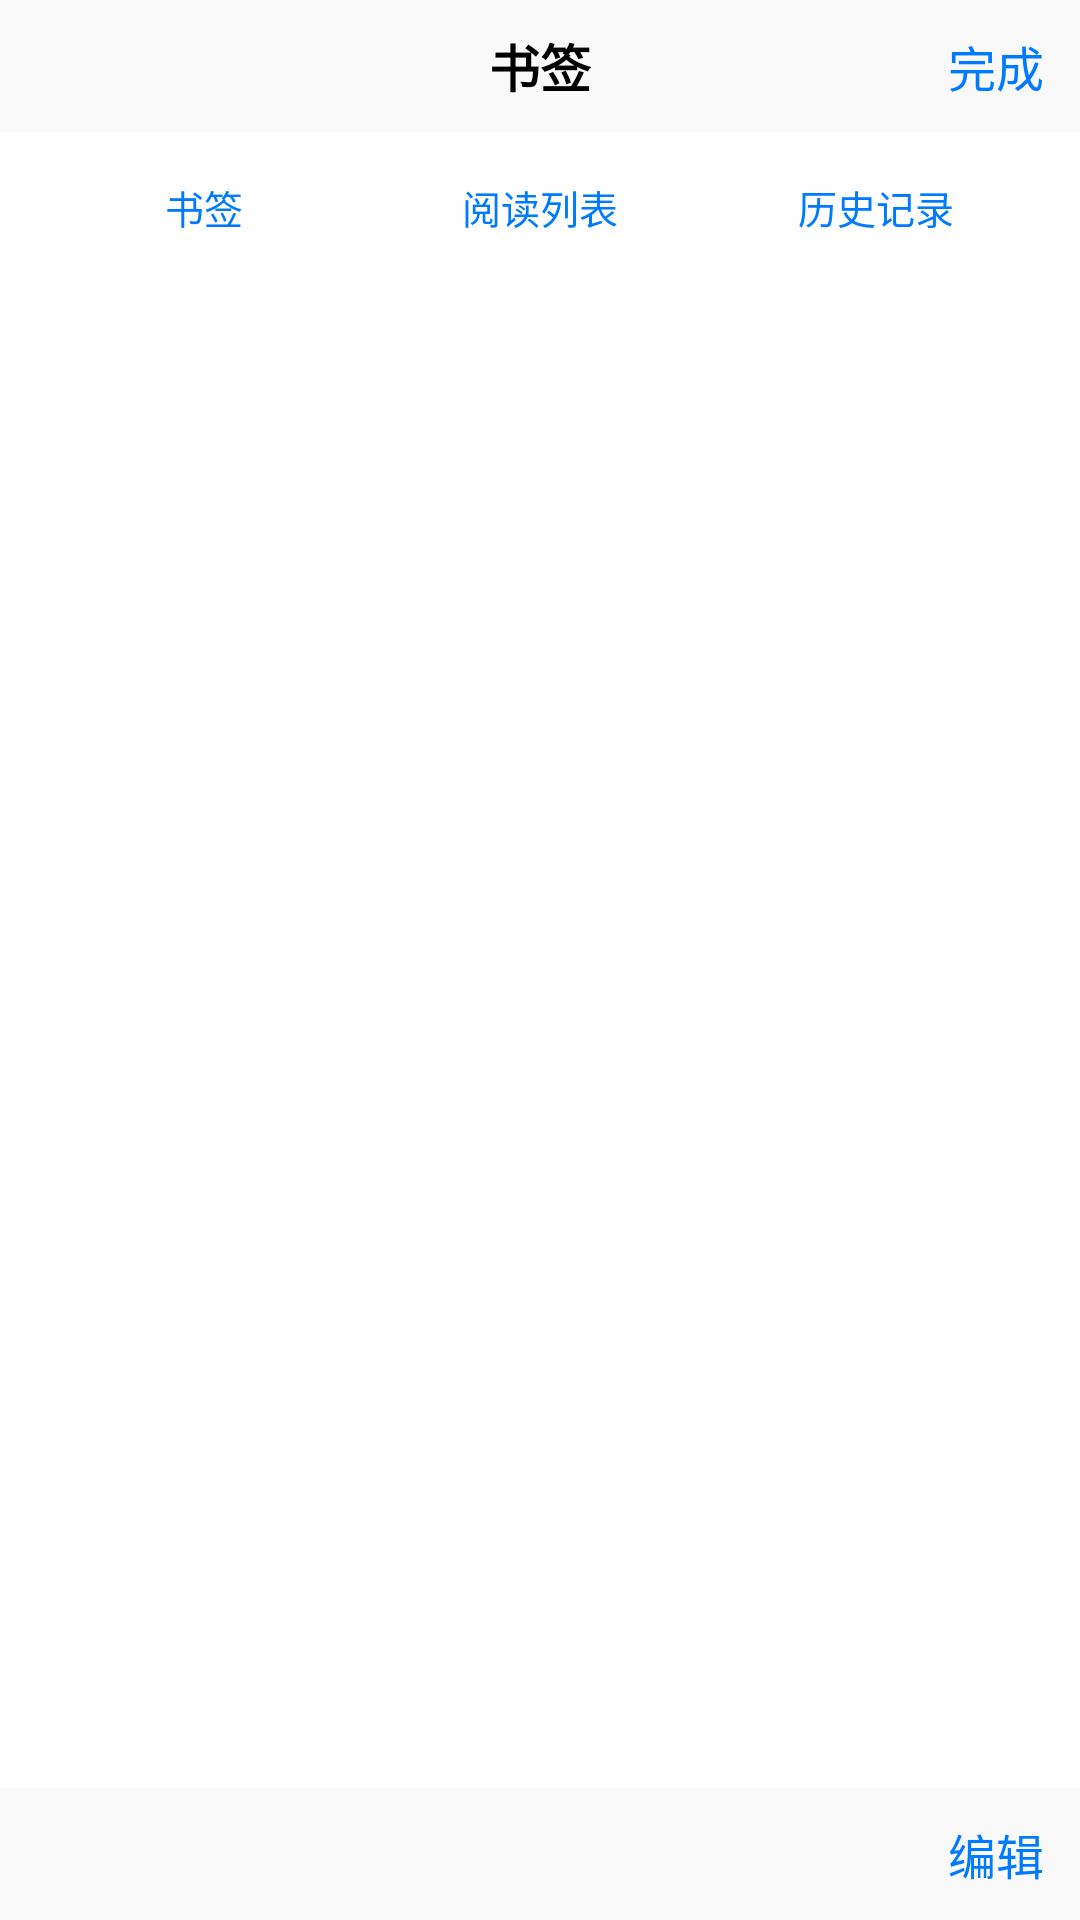

This screen was rendered from an Android layout file. Write that file and the resources it references.
<!-- AndroidManifest.xml: application theme iOS7Theme -->
<!-- res/layout/overlay_bookmarks.xml -->
<?xml version="1.0" encoding="utf-8"?>
<FrameLayout xmlns:android="http://schemas.android.com/apk/res/android"
    android:id="@+id/overlayBookmarksRoot"
    android:layout_width="match_parent"
    android:layout_height="match_parent"
    android:background="@color/ios_white"
    android:clickable="true"
    android:focusable="true">

    <LinearLayout
        android:layout_width="match_parent"
        android:layout_height="match_parent"
        android:orientation="vertical">

        
        <FrameLayout
            android:id="@+id/bmTopBar"
            android:layout_width="match_parent"
            android:layout_height="44dp"
            android:background="@color/ios_bar_bg">

            <TextView
                android:layout_width="wrap_content"
                android:layout_height="wrap_content"
                android:layout_gravity="center"
                android:text="@string/bookmarks_title"
                android:textColor="@android:color/black"
                android:textSize="17sp"
                android:textStyle="bold" />

            <TextView
                android:id="@+id/btnBmDone"
                android:layout_width="wrap_content"
                android:layout_height="wrap_content"
                android:layout_gravity="center_vertical|end"
                android:paddingStart="12dp"
                android:paddingEnd="12dp"
                android:text="@string/done"
                android:textColor="@color/ios_blue"
                android:textSize="16sp" />
        </FrameLayout>

        <LinearLayout
            android:id="@+id/bmSegment"
            android:layout_width="match_parent"
            android:layout_height="30dp"
            android:layout_marginStart="12dp"
            android:layout_marginTop="10dp"
            android:layout_marginEnd="12dp"
            android:layout_marginBottom="8dp"
            android:orientation="horizontal">

            <Button
                android:id="@+id/segBookmarks"
                android:layout_width="0dp"
                android:layout_height="match_parent"
                android:layout_weight="1"
                android:background="@null"
                android:minWidth="0dp"
                android:minHeight="0dp"
                android:paddingStart="0dp"
                android:paddingEnd="0dp"
                android:text="@string/seg_bookmarks"
                android:textColor="@color/ios_blue"
                android:textSize="13sp" />

            <Button
                android:id="@+id/segReading"
                android:layout_width="0dp"
                android:layout_height="match_parent"
                android:layout_weight="1"
                android:background="@null"
                android:minWidth="0dp"
                android:minHeight="0dp"
                android:paddingStart="0dp"
                android:paddingEnd="0dp"
                android:text="@string/seg_reading"
                android:textColor="@color/ios_blue"
                android:textSize="13sp" />

            <Button
                android:id="@+id/segHistory"
                android:layout_width="0dp"
                android:layout_height="match_parent"
                android:layout_weight="1"
                android:background="@null"
                android:minWidth="0dp"
                android:minHeight="0dp"
                android:paddingStart="0dp"
                android:paddingEnd="0dp"
                android:text="@string/seg_history"
                android:textColor="@color/ios_blue"
                android:textSize="13sp" />
        </LinearLayout>

        
        <FrameLayout
            android:id="@+id/bmListHost"
            android:layout_width="match_parent"
            android:layout_height="0dp"
            android:layout_weight="1" />

        <LinearLayout
            android:layout_width="match_parent"
            android:layout_height="44dp"
            android:background="@color/ios_bar_bg"
            android:gravity="center_vertical|end"
            android:orientation="horizontal"
            android:paddingEnd="12dp">

            <TextView
                android:id="@+id/btnBmEdit"
                android:layout_width="wrap_content"
                android:layout_height="wrap_content"
                android:text="@string/edit"
                android:textColor="@color/ios_blue"
                android:textSize="16sp" />
        </LinearLayout>
    </LinearLayout>
</FrameLayout>
<!-- resources referenced by this layout -->
<resources>
  <color name="ios_bar_bg">#FFF9F9F9</color>
  <color name="ios_blue">#FF007AFF</color>
  <color name="ios_white">#FFFFFFFF</color>
  <string name="bookmarks_title">书签</string>
  <string name="done">完成</string>
  <string name="edit">编辑</string>
  <string name="seg_bookmarks">书签</string>
  <string name="seg_history">历史记录</string>
  <string name="seg_reading">阅读列表</string>
  <style name="iOS7Theme" parent="@android:style/Theme.Material.Light.NoActionBar">
          <item name="android:windowNoTitle">true</item>
          <item name="android:windowBackground">@color/ios_white</item>
          <item name="android:windowContentOverlay">@null</item>
          <item name="android:windowDrawsSystemBarBackgrounds">true</item>
          <item name="android:statusBarColor">@color/ios_bar_bg</item>
          <item name="android:windowLightStatusBar">true</item>
          <item name="android:windowLightNavigationBar">false</item>
      </style>
</resources>
